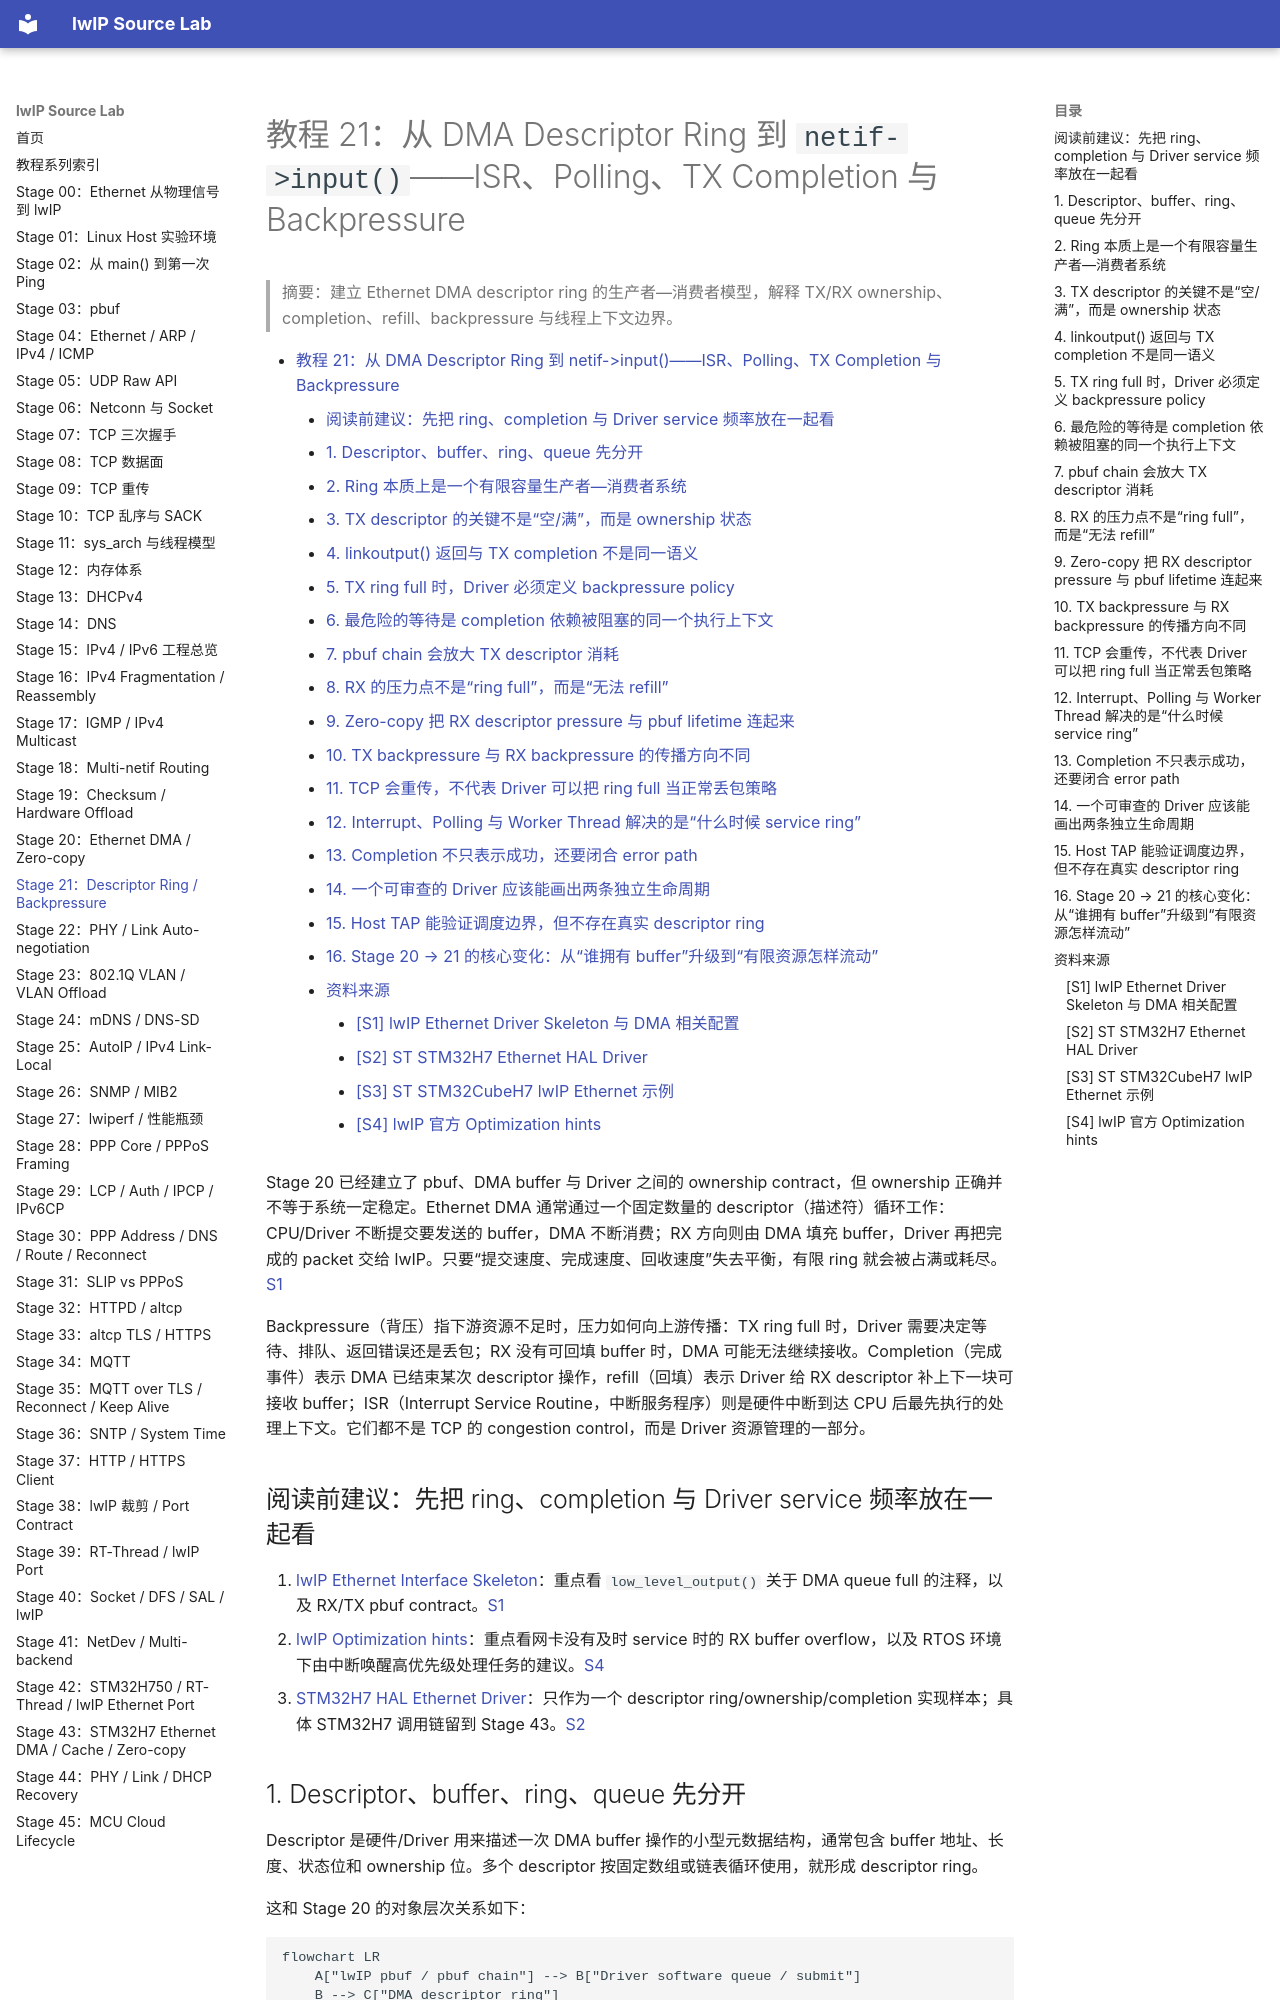

repository: wdfk-prog/lwIP-Source-Lab · page: 21-ethernet-descriptor-ring-backpressure/index.html · generator: mkdocs

<meta name="referrer" content="no-referrer" />

# 教程 21：从 DMA Descriptor Ring 到 `netif->input()`——ISR、Polling、TX Completion 与 Backpressure

> 摘要：建立 Ethernet DMA descriptor ring 的生产者—消费者模型，解释 TX/RX ownership、completion、refill、backpressure 与线程上下文边界。

[TOC]

Stage 20 已经建立了 pbuf、DMA buffer 与 Driver 之间的 ownership contract，但 ownership 正确并不等于系统一定稳定。Ethernet DMA 通常通过一个固定数量的 descriptor（描述符）循环工作：CPU/Driver 不断提交要发送的 buffer，DMA 不断消费；RX 方向则由 DMA 填充 buffer，Driver 再把完成的 packet 交给 lwIP。只要“提交速度、完成速度、回收速度”失去平衡，有限 ring 就会被占满或耗尽。[S1](#source-s1)

Backpressure（背压）指下游资源不足时，压力如何向上游传播：TX ring full 时，Driver 需要决定等待、排队、返回错误还是丢包；RX 没有可回填 buffer 时，DMA 可能无法继续接收。Completion（完成事件）表示 DMA 已结束某次 descriptor 操作，refill（回填）表示 Driver 给 RX descriptor 补上下一块可接收 buffer；ISR（Interrupt Service Routine，中断服务程序）则是硬件中断到达 CPU 后最先执行的处理上下文。它们都不是 TCP 的 congestion control，而是 Driver 资源管理的一部分。

## 阅读前建议：先把 ring、completion 与 Driver service 频率放在一起看

1. [lwIP Ethernet Interface Skeleton](https://github.com/lwip-tcpip/lwip/blob/d08f4773edd0182b7910fc8f046eed82ffcd67c9/contrib/examples/ethernetif/ethernetif.c)：重点看 `low_level_output()` 关于 DMA queue full 的注释，以及 RX/TX pbuf contract。[S1](#source-s1)
2. [lwIP Optimization hints](https://www.nongnu.org/lwip/2_1_x/optimization.html)：重点看网卡没有及时 service 时的 RX buffer overflow，以及 RTOS 环境下由中断唤醒高优先级处理任务的建议。[S4](#source-s4)
3. [STM32H7 HAL Ethernet Driver](https://github.com/STMicroelectronics/stm32h7xx-hal-driver/blob/7e541d92019e18f98d211fc4ab9197ec8e8105f6/Src/stm32h7xx_hal_eth.c)：只作为一个 descriptor ring/ownership/completion 实现样本；具体 STM32H7 调用链留到 Stage 43。[S2](#source-s2)

## 1. Descriptor、buffer、ring、queue 先分开

Descriptor 是硬件/Driver 用来描述一次 DMA buffer 操作的小型元数据结构，通常包含 buffer 地址、长度、状态位和 ownership 位。多个 descriptor 按固定数组或链表循环使用，就形成 descriptor ring。

这和 Stage 20 的对象层次关系如下：

```mermaid
flowchart LR
    A["lwIP pbuf / pbuf chain"] --> B["Driver software queue / submit"]
    B --> C["DMA descriptor ring"]
    C --> D["DMA buffers"]
    D --> E["MAC / wire"]
```

四层资源不能混写：

| 资源 | 典型 owner | 数量耗尽时的现象 |
| --- | --- | --- |
| lwIP pbuf / memp | lwIP | packet/protocol object 分配失败 |
| Driver software queue | Driver/RTOS | 尚未进入 DMA 的 packet 排队增长 |
| DMA descriptor ring | Driver + DMA | 无 descriptor 可提交/接收 |
| DMA buffer pool | Driver/HAL | descriptor 没有 buffer 可挂接 |

一个系统可能 descriptor 还有空位但 RX buffer pool 已空，也可能 pbuf 很充足但 TX ring 已满。排障时必须先确认到底是哪一层资源耗尽。
